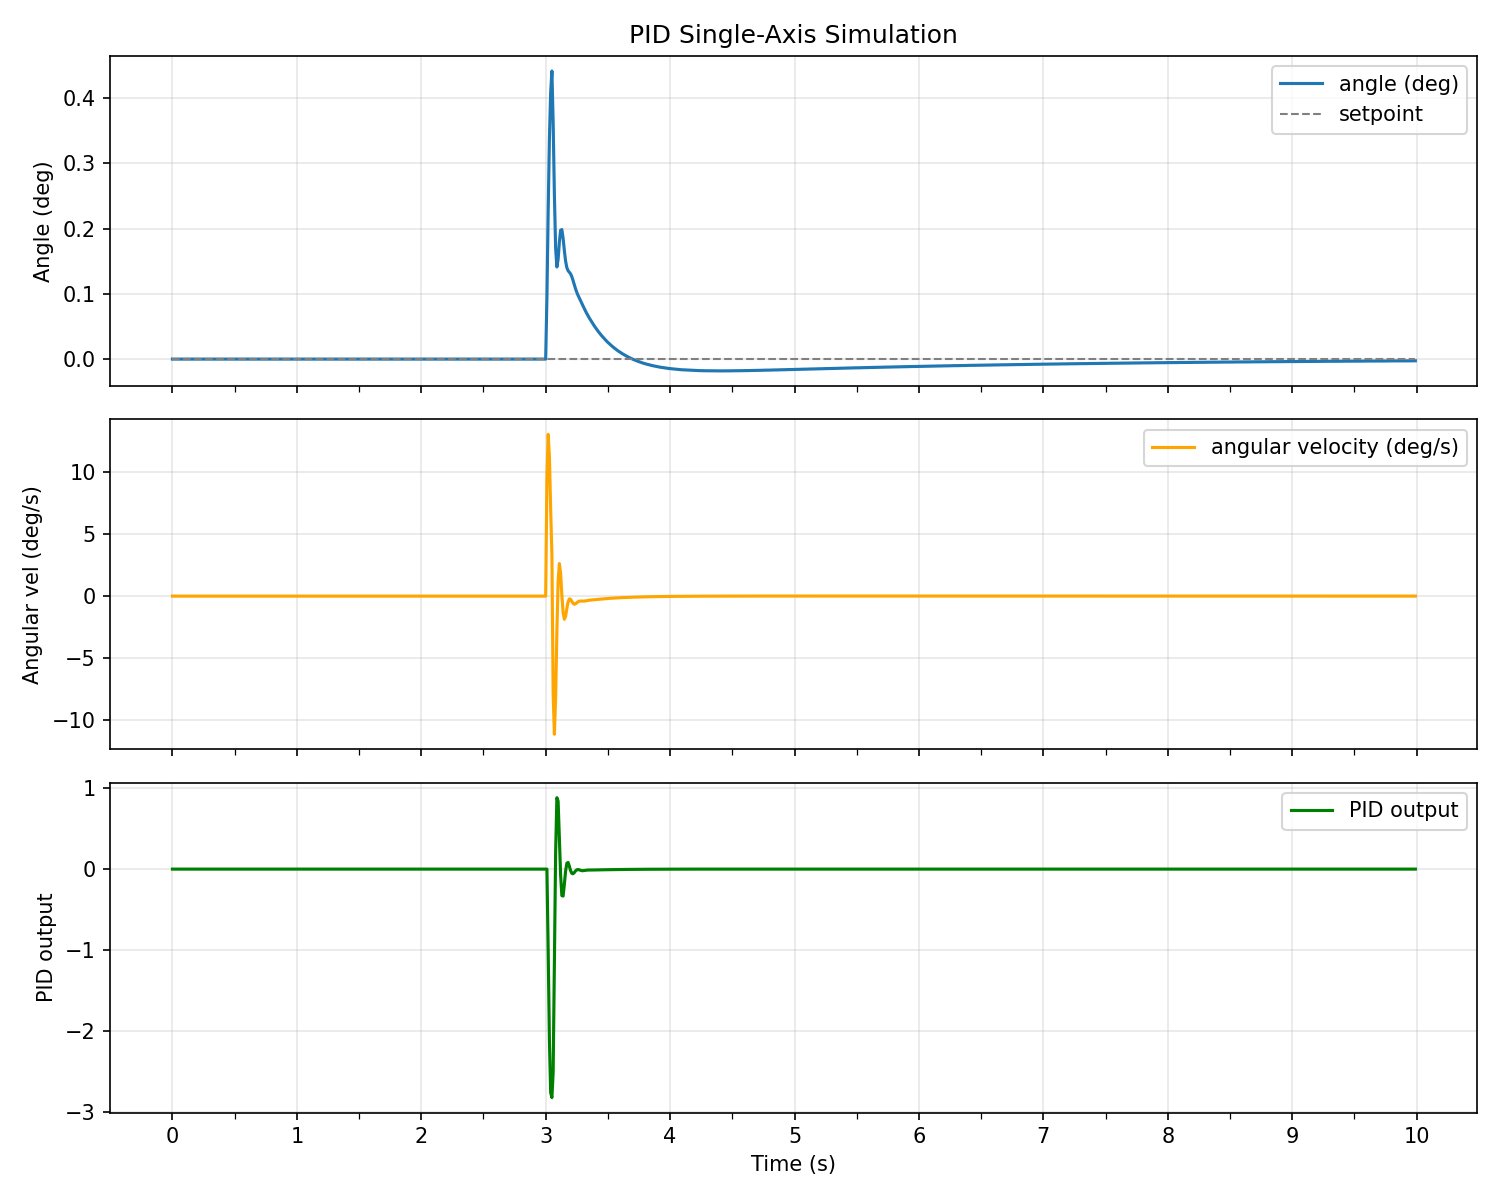

The table this chart was drawn from, first rows:
time_s, angle_deg, angular_vel_dps, pid_output, setpoint
0.0000, 0.0000, 0.0000, 0.0000, 0.0000
0.0100, 0.0000, 0.0000, 0.0000, 0.0000
0.0200, 0.0000, 0.0000, 0.0000, 0.0000
0.0300, 0.0000, 0.0000, 0.0000, 0.0000
0.0400, 0.0000, 0.0000, 0.0000, 0.0000
0.0500, 0.0000, 0.0000, 0.0000, 0.0000
0.0600, 0.0000, 0.0000, 0.0000, 0.0000
0.0700, 0.0000, 0.0000, 0.0000, 0.0000
0.0800, 0.0000, 0.0000, 0.0000, 0.0000
0.0900, 0.0000, 0.0000, 0.0000, 0.0000
0.1000, 0.0000, 0.0000, 0.0000, 0.0000
0.1100, 0.0000, 0.0000, 0.0000, 0.0000
0.1200, 0.0000, 0.0000, 0.0000, 0.0000
0.1300, 0.0000, 0.0000, 0.0000, 0.0000
0.1400, 0.0000, 0.0000, 0.0000, 0.0000
0.1500, 0.0000, 0.0000, 0.0000, 0.0000
0.1600, 0.0000, 0.0000, 0.0000, 0.0000
0.1700, 0.0000, 0.0000, 0.0000, 0.0000
0.1800, 0.0000, 0.0000, 0.0000, 0.0000
0.1900, 0.0000, 0.0000, 0.0000, 0.0000
0.2000, 0.0000, 0.0000, 0.0000, 0.0000
0.2100, 0.0000, 0.0000, 0.0000, 0.0000
0.2200, 0.0000, 0.0000, 0.0000, 0.0000
0.2300, 0.0000, 0.0000, 0.0000, 0.0000
0.2400, 0.0000, 0.0000, 0.0000, 0.0000
0.2500, 0.0000, 0.0000, 0.0000, 0.0000
0.2600, 0.0000, 0.0000, 0.0000, 0.0000
0.2700, 0.0000, 0.0000, 0.0000, 0.0000
0.2800, 0.0000, 0.0000, 0.0000, 0.0000
0.2900, 0.0000, 0.0000, 0.0000, 0.0000
0.3000, 0.0000, 0.0000, 0.0000, 0.0000
0.3100, 0.0000, 0.0000, 0.0000, 0.0000
0.3200, 0.0000, 0.0000, 0.0000, 0.0000
0.3300, 0.0000, 0.0000, 0.0000, 0.0000
0.3400, 0.0000, 0.0000, 0.0000, 0.0000
0.3500, 0.0000, 0.0000, 0.0000, 0.0000
0.3600, 0.0000, 0.0000, 0.0000, 0.0000
0.3700, 0.0000, 0.0000, 0.0000, 0.0000
0.3800, 0.0000, 0.0000, 0.0000, 0.0000
0.3900, 0.0000, 0.0000, 0.0000, 0.0000
0.4000, 0.0000, 0.0000, 0.0000, 0.0000
0.4100, 0.0000, 0.0000, 0.0000, 0.0000
0.4200, 0.0000, 0.0000, 0.0000, 0.0000
0.4300, 0.0000, 0.0000, 0.0000, 0.0000
0.4400, 0.0000, 0.0000, 0.0000, 0.0000
0.4500, 0.0000, 0.0000, 0.0000, 0.0000
0.4600, 0.0000, 0.0000, 0.0000, 0.0000
0.4700, 0.0000, 0.0000, 0.0000, 0.0000
0.4800, 0.0000, 0.0000, 0.0000, 0.0000
0.4900, 0.0000, 0.0000, 0.0000, 0.0000
0.5000, 0.0000, 0.0000, 0.0000, 0.0000
0.5100, 0.0000, 0.0000, 0.0000, 0.0000
0.5200, 0.0000, 0.0000, 0.0000, 0.0000
0.5300, 0.0000, 0.0000, 0.0000, 0.0000
0.5400, 0.0000, 0.0000, 0.0000, 0.0000
0.5500, 0.0000, 0.0000, 0.0000, 0.0000
0.5600, 0.0000, 0.0000, 0.0000, 0.0000
0.5700, 0.0000, 0.0000, 0.0000, 0.0000
0.5800, 0.0000, 0.0000, 0.0000, 0.0000
0.5900, 0.0000, 0.0000, 0.0000, 0.0000
... 940 more rows
